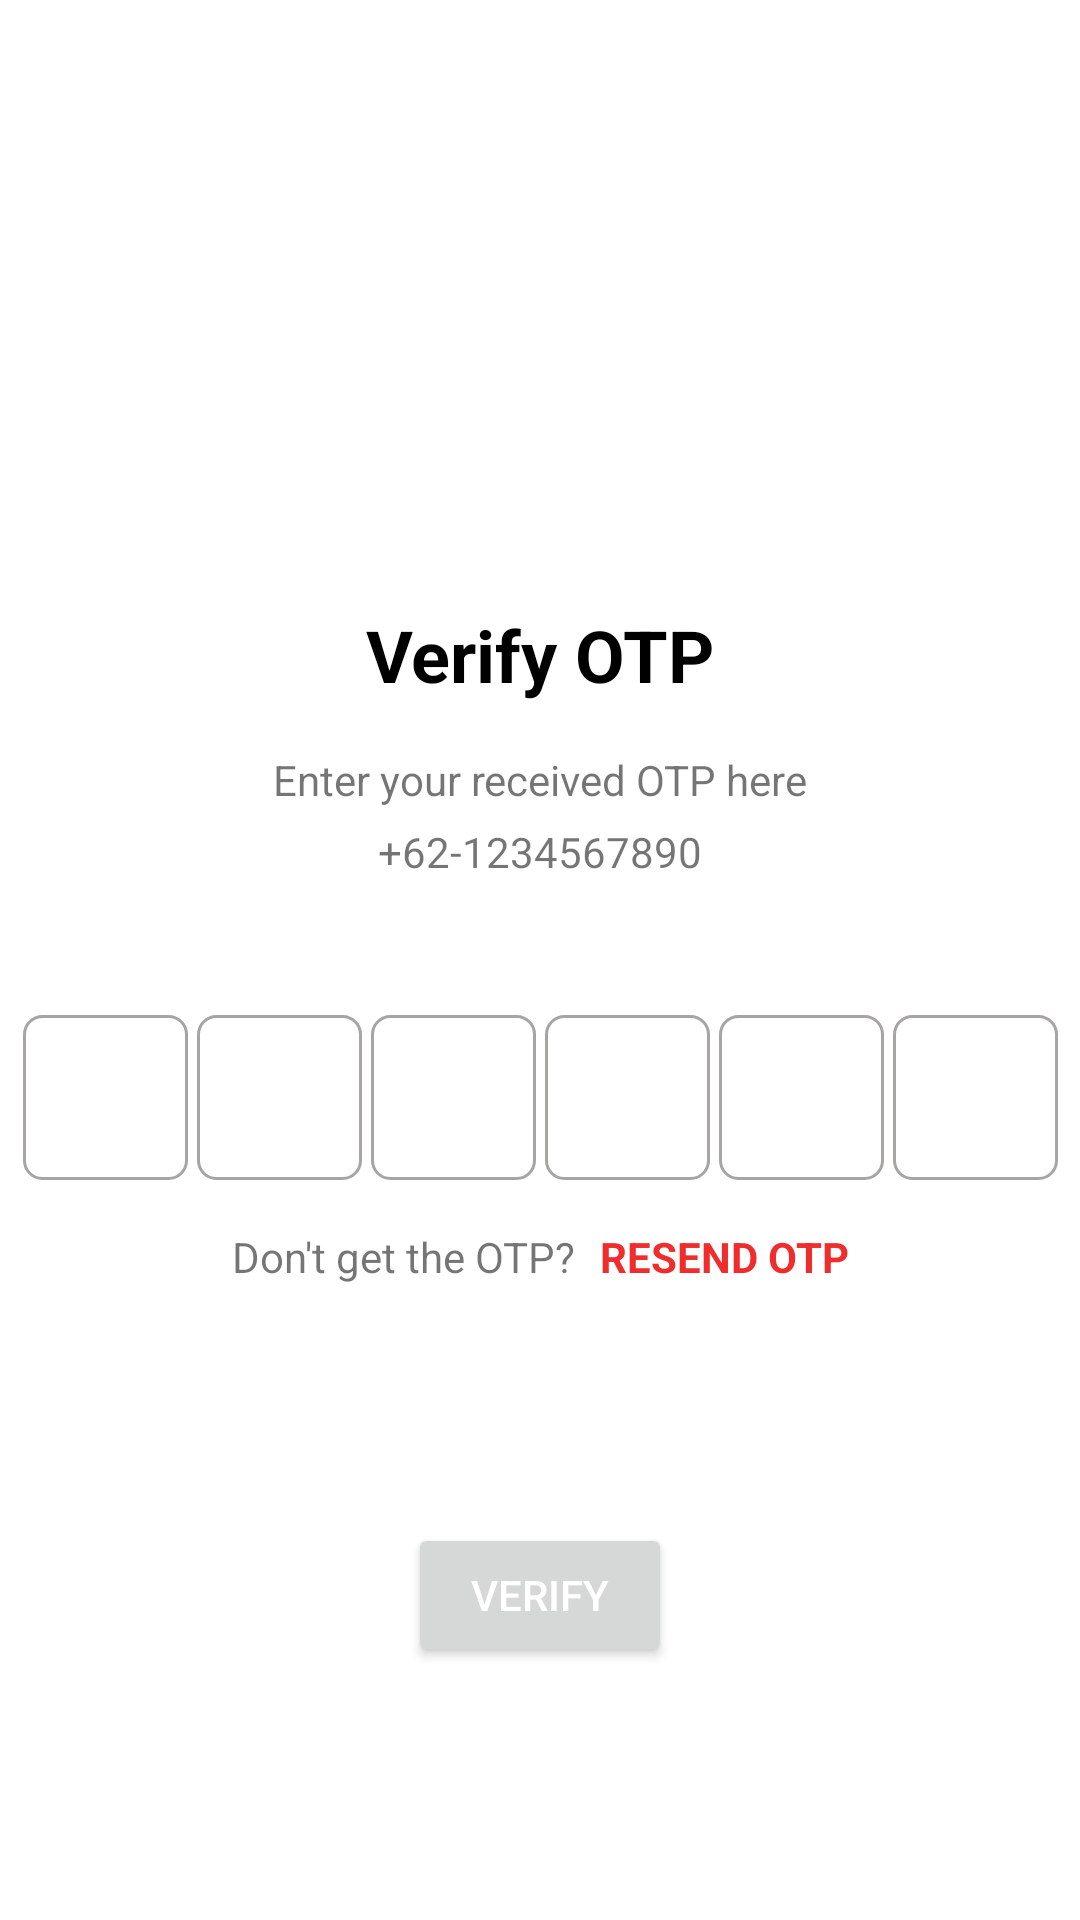

Write the Android layout XML for this screen, with the resource values it uses.
<!-- AndroidManifest.xml: application theme Theme.ECommerceApp -->
<!-- res/layout/activity_otp_verify.xml -->
<?xml version="1.0" encoding="utf-8"?>
<androidx.constraintlayout.widget.ConstraintLayout xmlns:android="http://schemas.android.com/apk/res/android"
    xmlns:app="http://schemas.android.com/apk/res-auto"
    xmlns:tools="http://schemas.android.com/tools"
    android:layout_width="match_parent"
    android:layout_height="match_parent"
    tools:context=".OtpVerifyActivity">

    <ImageView
        android:id="@+id/imageView2"
        android:layout_width="100dp"
        android:layout_height="100dp"
        android:layout_marginTop="70dp"
        app:layout_constraintEnd_toEndOf="parent"
        app:layout_constraintHorizontal_bias="0.5"
        app:layout_constraintStart_toStartOf="parent"
        app:layout_constraintTop_toTopOf="parent"
        app:srcCompat="@drawable/ic_otp" />

    <TextView
        android:id="@+id/textView4"
        android:layout_width="wrap_content"
        android:layout_height="wrap_content"
        android:layout_marginTop="32dp"
        android:text="Verify OTP"
        android:textColor="@color/black"
        android:textSize="24sp"
        android:textStyle="bold"
        app:layout_constraintEnd_toEndOf="parent"
        app:layout_constraintHorizontal_bias="0.5"
        app:layout_constraintStart_toStartOf="parent"
        app:layout_constraintTop_toBottomOf="@+id/imageView2" />

    <TextView
        android:id="@+id/textView5"
        android:layout_width="wrap_content"
        android:layout_height="wrap_content"
        android:layout_marginTop="16dp"
        android:text="Enter your received OTP here"
        app:layout_constraintEnd_toEndOf="@+id/textView4"
        app:layout_constraintStart_toStartOf="@+id/textView4"
        app:layout_constraintTop_toBottomOf="@+id/textView4" />

    <TextView
        android:id="@+id/tvMobile"
        android:layout_width="wrap_content"
        android:layout_height="wrap_content"
        android:layout_marginTop="5dp"
        android:text="+62-1234567890"
        app:layout_constraintEnd_toEndOf="@+id/textView4"
        app:layout_constraintHorizontal_bias="0.492"
        app:layout_constraintStart_toStartOf="@+id/textView4"
        app:layout_constraintTop_toBottomOf="@+id/textView5" />

    <EditText
        android:id="@+id/etC1"
        android:layout_width="55dp"
        android:layout_height="55dp"
        android:layout_marginTop="45dp"
        android:layout_marginEnd="3dp"
        android:background="@drawable/border"
        android:ems="10"
        android:gravity="center"
        android:inputType="phone"
        android:maxLength="1"
        android:textSize="20sp"
        app:layout_constraintEnd_toStartOf="@+id/etC2"
        app:layout_constraintHorizontal_bias="0.5"
        app:layout_constraintHorizontal_chainStyle="packed"
        app:layout_constraintStart_toStartOf="parent"
        app:layout_constraintTop_toBottomOf="@+id/tvMobile"
        tools:ignore="SpeakableTextPresentCheck,SpeakableTextPresentCheck" />

    <EditText
        android:id="@+id/etC2"
        android:layout_width="55dp"
        android:layout_height="55dp"
        android:layout_marginEnd="3dp"
        android:background="@drawable/border"
        android:ems="10"
        android:gravity="center"
        android:inputType="phone"
        android:maxLength="1"
        android:textSize="20sp"
        app:layout_constraintBottom_toBottomOf="@+id/etC1"
        app:layout_constraintEnd_toStartOf="@+id/etC3"
        app:layout_constraintHorizontal_bias="0.5"
        app:layout_constraintStart_toEndOf="@+id/etC1"
        app:layout_constraintTop_toTopOf="@+id/etC1"
        tools:ignore="SpeakableTextPresentCheck,SpeakableTextPresentCheck" />

    <EditText
        android:id="@+id/etC3"
        android:layout_width="55dp"
        android:layout_height="55dp"
        android:layout_marginEnd="3dp"
        android:background="@drawable/border"
        android:ems="10"
        android:gravity="center"
        android:inputType="phone"
        android:maxLength="1"
        android:textSize="20sp"
        app:layout_constraintBottom_toBottomOf="@+id/etC1"
        app:layout_constraintEnd_toStartOf="@+id/etC4"
        app:layout_constraintHorizontal_bias="0.5"
        app:layout_constraintStart_toEndOf="@+id/etC2"
        app:layout_constraintTop_toTopOf="@+id/etC1"
        tools:ignore="SpeakableTextPresentCheck,SpeakableTextPresentCheck" />

    <EditText
        android:id="@+id/etC4"
        android:layout_width="55dp"
        android:layout_height="55dp"
        android:layout_marginEnd="3dp"
        android:background="@drawable/border"
        android:ems="10"
        android:gravity="center"
        android:inputType="phone"
        android:maxLength="1"
        android:textSize="20sp"
        app:layout_constraintBottom_toBottomOf="@+id/etC1"
        app:layout_constraintEnd_toStartOf="@+id/etC5"
        app:layout_constraintHorizontal_bias="0.5"
        app:layout_constraintStart_toEndOf="@+id/etC3"
        app:layout_constraintTop_toTopOf="@+id/etC1"
        tools:ignore="SpeakableTextPresentCheck,SpeakableTextPresentCheck" />

    <EditText
        android:id="@+id/etC5"
        android:layout_width="55dp"
        android:layout_height="55dp"
        android:layout_marginEnd="3dp"
        android:background="@drawable/border"
        android:ems="10"
        android:gravity="center"
        android:inputType="phone"
        android:maxLength="1"
        android:textSize="20sp"
        app:layout_constraintBottom_toBottomOf="@+id/etC1"
        app:layout_constraintEnd_toStartOf="@+id/etC6"
        app:layout_constraintHorizontal_bias="0.5"
        app:layout_constraintStart_toEndOf="@+id/etC4"
        app:layout_constraintTop_toTopOf="@+id/etC1"
        tools:ignore="SpeakableTextPresentCheck" />

    <EditText
        android:id="@+id/etC6"
        android:layout_width="55dp"
        android:layout_height="55dp"
        android:background="@drawable/border"
        android:ems="10"
        android:gravity="center"
        android:inputType="phone"
        android:maxLength="1"
        android:textSize="20sp"
        app:layout_constraintBottom_toBottomOf="@+id/etC1"
        app:layout_constraintEnd_toEndOf="parent"
        app:layout_constraintHorizontal_bias="0.5"
        app:layout_constraintStart_toEndOf="@+id/etC5"
        app:layout_constraintTop_toTopOf="@+id/etC1"
        app:layout_constraintVertical_bias="0.0"
        tools:ignore="SpeakableTextPresentCheck,SpeakableTextPresentCheck" />

    <TextView
        android:id="@+id/textView7"
        android:layout_width="wrap_content"
        android:layout_height="wrap_content"
        android:layout_marginTop="16dp"
        android:text="Don't get the OTP?"
        app:layout_constraintEnd_toStartOf="@+id/tvResendBtn"
        app:layout_constraintHorizontal_bias="0.5"
        app:layout_constraintHorizontal_chainStyle="packed"
        app:layout_constraintStart_toStartOf="parent"
        app:layout_constraintTop_toBottomOf="@+id/etC6" />

    <TextView
        android:id="@+id/tvResendBtn"
        android:layout_width="wrap_content"
        android:layout_height="wrap_content"
        android:layout_marginStart="8dp"
        android:foreground="?attr/selectableItemBackground"
        android:text="RESEND OTP"
        android:textColor="@color/red"
        android:textStyle="bold"
        app:layout_constraintBottom_toBottomOf="@+id/textView7"
        app:layout_constraintEnd_toEndOf="parent"
        app:layout_constraintHorizontal_bias="0.5"
        app:layout_constraintStart_toEndOf="@+id/textView7"
        app:layout_constraintTop_toTopOf="@+id/textView7" />

    <Button
        android:id="@+id/btnVerify"
        android:layout_width="wrap_content"
        android:layout_height="wrap_content"
        android:layout_marginTop="45dp"
        android:layout_marginBottom="50dp"
        android:text="VERIFY"
        android:textColor="@color/white"
        app:layout_constraintBottom_toBottomOf="parent"
        app:layout_constraintEnd_toEndOf="parent"
        app:layout_constraintHorizontal_bias="0.5"
        app:layout_constraintStart_toStartOf="parent"
        app:layout_constraintTop_toBottomOf="@+id/textView7" />

    <ProgressBar
        android:id="@+id/progressBarVerify"
        style="?android:attr/progressBarStyle"
        android:layout_width="wrap_content"
        android:layout_height="wrap_content"
        android:visibility="gone"
        app:layout_constraintBottom_toBottomOf="@+id/btnVerify"
        app:layout_constraintEnd_toEndOf="@+id/btnVerify"
        app:layout_constraintStart_toStartOf="@+id/btnVerify"
        app:layout_constraintTop_toTopOf="@+id/btnVerify" />
</androidx.constraintlayout.widget.ConstraintLayout>
<!-- resources referenced by this layout -->
<resources>
  <color name="black">#FF000000</color>
  <color name="red">#EF2D2D</color>
  <color name="white">#FFFFFFFF</color>
  <!-- drawable border (drawable) -->
  <?xml version="1.0" encoding="utf-8"?>
  <shape xmlns:android="http://schemas.android.com/apk/res/android">
  
      <stroke android:color="@color/grey"
          android:width="1dp" />
  
      <corners android:radius="6dp" />
  
  </shape>
  <style name="Theme.ECommerceApp" parent="Theme.MaterialComponents.DayNight.DarkActionBar">
          
          <item name="colorPrimary">@color/purple_500</item>
          <item name="colorPrimaryVariant">@color/purple_700</item>
          <item name="colorOnPrimary">@color/white</item>
          
          <item name="colorSecondary">@color/teal_200</item>
          <item name="colorSecondaryVariant">@color/teal_700</item>
          <item name="colorOnSecondary">@color/black</item>
          <item name="windowActionBar">false</item>
          <item name="windowNoTitle">true</item>
          
          <item name="android:statusBarColor" tools:targetApi="l">?attr/colorPrimaryVariant</item>
          
      </style>
  <color name="grey">#A6A5A4</color>
  <color name="purple_500">#FF6200EE</color>
  <color name="purple_700">#FF3700B3</color>
  <color name="teal_200">#FF03DAC5</color>
  <color name="teal_700">#FF018786</color>
</resources>
